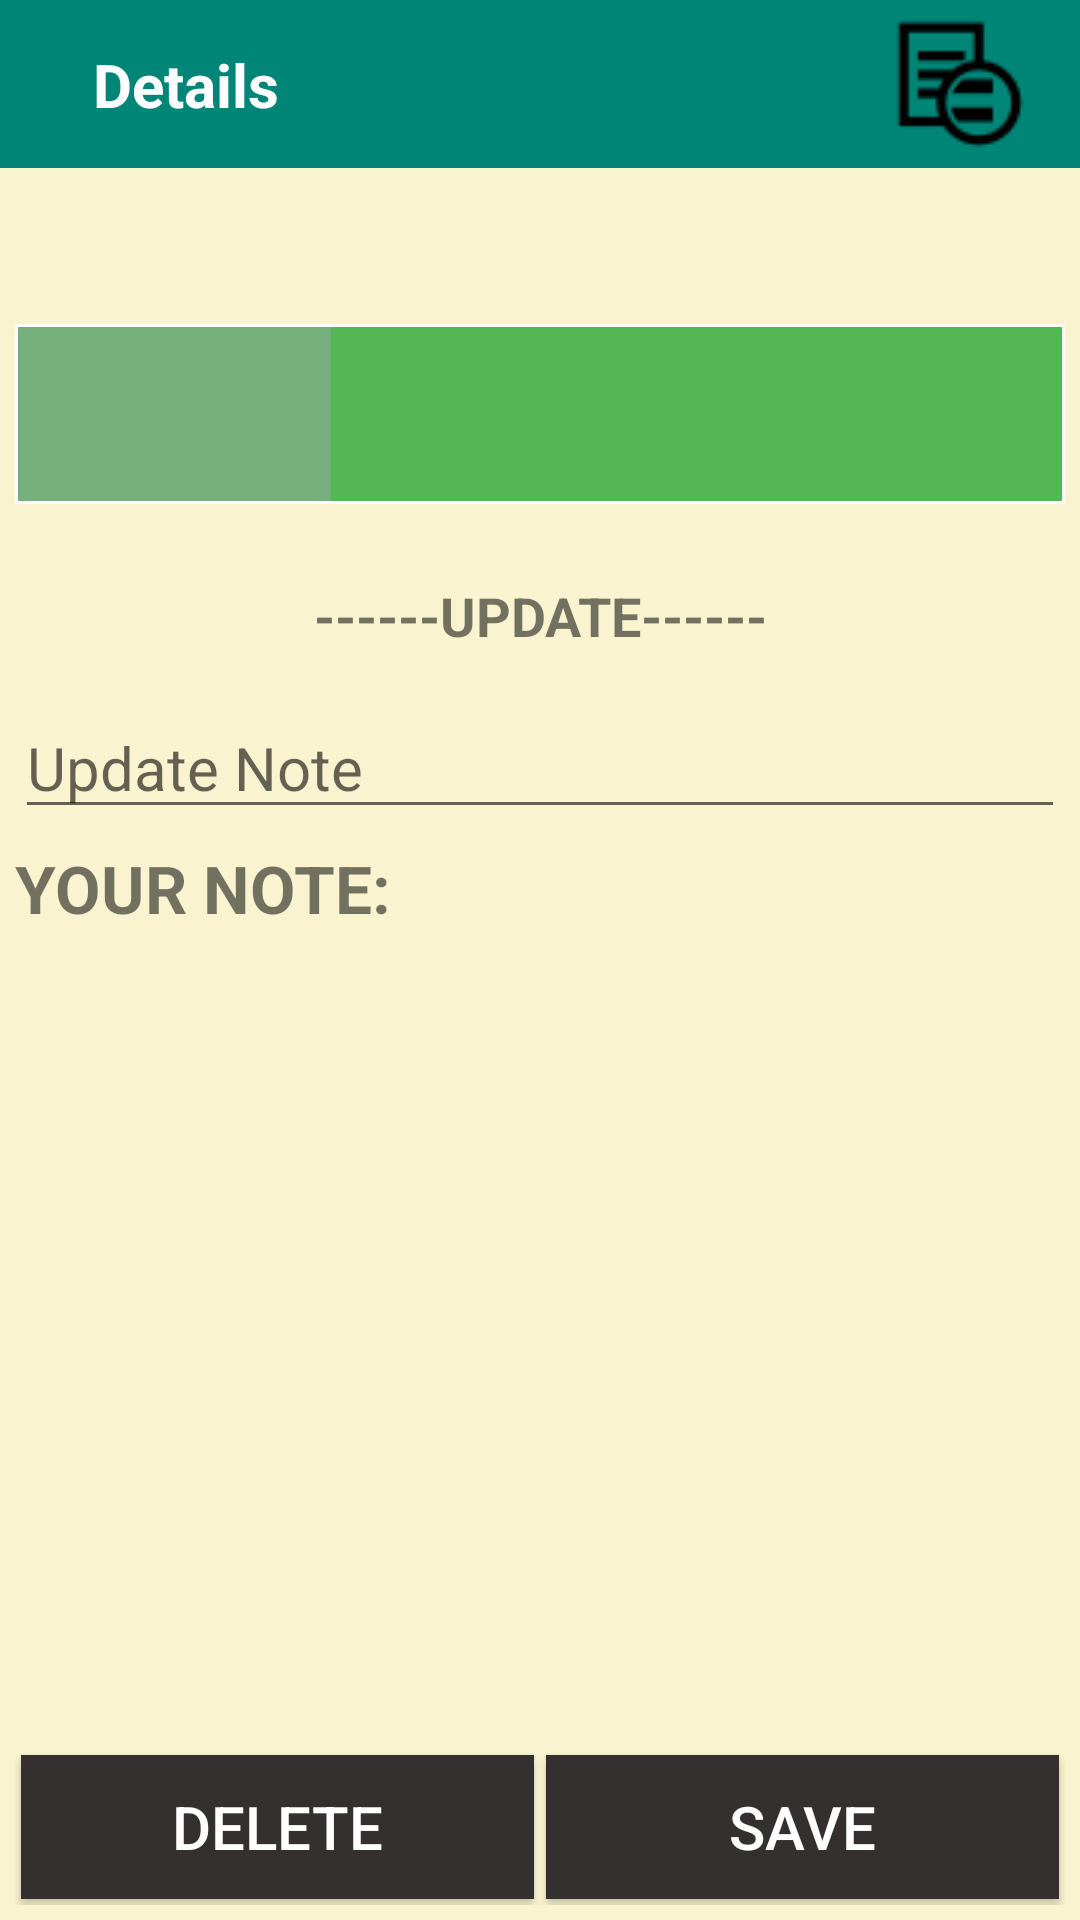

Produce the Android XML layout that renders to this screen, including the resource entries it uses.
<!-- AndroidManifest.xml: application theme AppTheme.NoActionBar -->
<!-- res/layout/activity_details.xml -->
<?xml version="1.0" encoding="utf-8"?>
<LinearLayout
    xmlns:android="http://schemas.android.com/apk/res/android"
    xmlns:tools="http://schemas.android.com/tools"
    android:layout_width="match_parent"
    android:layout_height="match_parent"
    android:background="@color/colorBackground"
    xmlns:app="http://schemas.android.com/apk/res-auto"
    android:orientation="vertical"
    tools:context=".ui.activities.detailsActivity.DetailsActivity">

    <include
        android:id="@+id/toolbarDetails"
        layout="@layout/toolbar_details" />

    <androidx.constraintlayout.widget.ConstraintLayout
        android:layout_width="match_parent"
        android:layout_height="match_parent"
        android:padding="@dimen/padding_dimen">

        <TextView
        android:id="@+id/textViewInformation"
        android:layout_width="match_parent"
        android:layout_height="wrap_content"
        app:layout_constraintTop_toTopOf="parent"
        app:layout_constraintStart_toStartOf="parent"
        app:layout_constraintEnd_toEndOf="parent"
        android:gravity="center"
        tools:text="Note created on 32/02/2058 at 25:61"
        android:textSize="20sp"
        android:textStyle="bold"
        android:layout_margin="10dp"/>

        <androidx.constraintlayout.widget.ConstraintLayout
            android:id="@+id/item"
            android:layout_width="match_parent"
            android:layout_height="@dimen/item_view_height"
            app:layout_constraintTop_toBottomOf="@id/textViewInformation"
            android:background="@color/colorWhite"
            android:padding="1dp"
            android:layout_marginTop="10dp">

            <TextView
                android:id="@+id/textViewSavedDate"
                android:layout_width="@dimen/match_constraint"
                android:layout_height="@dimen/match_constraint"
                app:layout_constraintTop_toTopOf="parent"
                app:layout_constraintBottom_toTopOf="@id/textViewSavedTime"
                app:layout_constraintStart_toStartOf="parent"
                app:layout_constraintEnd_toStartOf="@id/textViewSavedNote"
                android:gravity="center"
                android:background="@color/colorLightGreen"
                tools:text="@string/date"
                app:layout_constraintHorizontal_weight="0.3"/>

            <TextView
                android:id="@+id/textViewSavedTime"
                android:layout_width="@dimen/match_constraint"
                android:layout_height="@dimen/match_constraint"
                app:layout_constraintTop_toBottomOf="@id/textViewSavedDate"
                app:layout_constraintBottom_toBottomOf="parent"
                app:layout_constraintStart_toStartOf="parent"
                app:layout_constraintEnd_toStartOf="@id/textViewSavedNote"
                android:gravity="center"
                android:background="@color/colorLightGreen"
                tools:text="@string/time"
                app:layout_constraintHorizontal_weight="0.3"/>

            <TextView
                android:id="@+id/textViewSavedNote"
                android:layout_width="@dimen/match_constraint"
                android:layout_height="@dimen/match_constraint"
                app:layout_constraintTop_toTopOf="parent"
                app:layout_constraintBottom_toBottomOf="parent"
                app:layout_constraintStart_toEndOf="@id/textViewSavedDate"
                app:layout_constraintEnd_toEndOf="parent"
                android:background="@color/colorGreen"
                android:gravity="center"
                tools:text="@string/note"
                android:textSize="@dimen/item_note_size"
                app:layout_constraintHorizontal_weight="0.7"/>

        </androidx.constraintlayout.widget.ConstraintLayout>

        <TextView
            android:id="@+id/textViewEditDetails"
            android:layout_width="match_parent"
            android:layout_height="wrap_content"
            app:layout_constraintTop_toBottomOf="@id/item"
            app:layout_constraintStart_toStartOf="parent"
            app:layout_constraintEnd_toEndOf="parent"
            android:gravity="center"
            android:layout_marginTop="25dp"
            android:text="@string/edit_separator"
            android:textStyle="bold"
            android:textSize="@dimen/item_note_size"/>

        <EditText
            android:id="@+id/editTextEditNote"
            android:layout_width="match_parent"
            android:layout_height="wrap_content"
            app:layout_constraintTop_toBottomOf="@id/textViewEditDetails"
            app:layout_constraintStart_toStartOf="parent"
            app:layout_constraintEnd_toEndOf="parent"
            android:layout_marginTop="15dp"
            android:hint="@string/update_note"
            android:textSize="@dimen/tvText"
            android:inputType="text" />

        <ImageView
            android:id="@+id/imageViewCalendarDetails"
            android:layout_width="@dimen/match_constraint"
            android:layout_height="wrap_content"
            app:layout_constraintTop_toBottomOf="@id/editTextEditNote"
            app:layout_constraintStart_toStartOf="parent"
            app:layout_constraintEnd_toStartOf="@id/imageViewClockDetails"
            android:src="@drawable/calendar"
            android:background="#c3d5d7"/>

        <ImageView
            android:id="@+id/imageViewClockDetails"
            android:layout_width="@dimen/match_constraint"
            android:layout_height="wrap_content"
            app:layout_constraintTop_toBottomOf="@id/editTextEditNote"
            app:layout_constraintStart_toEndOf="@id/imageViewCalendarDetails"
            app:layout_constraintEnd_toEndOf="parent"
            android:src="@drawable/clock"
            android:background="#a4d2d7"/>

        <TextView
            android:id="@+id/textViewYourNoteDetails"
            android:layout_width="match_parent"
            android:layout_height="wrap_content"
            app:layout_constraintTop_toBottomOf="@id/imageViewCalendarDetails"
            app:layout_constraintStart_toStartOf="parent"
            android:text="@string/your_note"
            android:textSize="@dimen/tvTextHeader"
            android:textStyle="bold"
            android:layout_marginTop="5dp"/>

        <TextView
            android:id="@+id/textViewNotePreviewDetails"
            android:layout_width="match_parent"
            android:layout_height="wrap_content"
            app:layout_constraintTop_toBottomOf="@id/textViewYourNoteDetails"
            app:layout_constraintStart_toStartOf="parent"
            tools:text="@string/note_preview"
            android:textSize="@dimen/tvText"/>

        <TextView
            android:id="@+id/textViewDatePreviewDetails"
            android:layout_width="match_parent"
            android:layout_height="wrap_content"
            app:layout_constraintTop_toBottomOf="@id/textViewNotePreviewDetails"
            app:layout_constraintStart_toStartOf="parent"
            tools:text="@string/date_preview"
            android:textSize="@dimen/tvText"/>

        <TextView
            android:id="@+id/textViewTimePreviewDetails"
            android:layout_width="match_parent"
            android:layout_height="wrap_content"
            app:layout_constraintTop_toBottomOf="@id/textViewDatePreviewDetails"
            app:layout_constraintStart_toStartOf="parent"
            tools:text="@string/time_preview"
            android:textSize="@dimen/tvText"/>

        <Button
            android:id="@+id/buttonDeleteItem"
            android:layout_width="@dimen/match_constraint"
            android:layout_height="wrap_content"
            app:layout_constraintBottom_toBottomOf="parent"
            app:layout_constraintStart_toStartOf="parent"
            app:layout_constraintEnd_toStartOf="@id/buttonSaveChangedItem"
            android:text="@string/delete"
            android:textColor="@color/colorWhite"
            android:textSize="@dimen/text_size_btn_save"
            android:background="@color/colorBlackGrey"
            android:layout_margin="2dp"/>

        <Button
            android:id="@+id/buttonSaveChangedItem"
            android:layout_width="@dimen/match_constraint"
            android:layout_height="wrap_content"
            app:layout_constraintBottom_toBottomOf="parent"
            app:layout_constraintStart_toEndOf="@id/buttonDeleteItem"
            app:layout_constraintEnd_toEndOf="parent"
            android:text="@string/save"
            android:textColor="@color/colorWhite"
            android:textSize="@dimen/text_size_btn_save"
            android:background="@color/colorBlackGrey"
            android:layout_margin="2dp"/>

    </androidx.constraintlayout.widget.ConstraintLayout>

</LinearLayout>
<!-- res/layout/toolbar_details.xml (included above) -->
<?xml version="1.0" encoding="utf-8"?>
<com.google.android.material.appbar.AppBarLayout
    android:layout_height="wrap_content"
    android:layout_width="match_parent"
    android:theme="@style/AppTheme.AppBarOverlay"
    xmlns:app="http://schemas.android.com/apk/res-auto"
    xmlns:android="http://schemas.android.com/apk/res/android">

    <androidx.appcompat.widget.Toolbar
        android:id="@+id/toolbarDetailsToolbar"
        android:layout_width="match_parent"
        android:layout_height="?attr/actionBarSize"
        android:background="?attr/colorPrimary"
        app:popupTheme="@style/AppTheme.PopupOverlay" >

        <androidx.constraintlayout.widget.ConstraintLayout
            android:layout_width="match_parent"
            android:layout_height="match_parent">

            <TextView
                android:layout_width="wrap_content"
                android:layout_height="wrap_content"
                app:layout_constraintStart_toStartOf="parent"
                app:layout_constraintTop_toTopOf="parent"
                app:layout_constraintBottom_toBottomOf="parent"
                android:text="@string/details"
                android:textColor="@color/colorWhite"
                android:textSize="@dimen/size_text_action_bar"
                android:textStyle="bold"
                android:layout_marginStart="@dimen/margin_left_right_action_bar"/>

            <ImageView
                android:id="@+id/icon"
                android:layout_width="wrap_content"
                android:layout_height="@dimen/match_constraint"
                app:layout_constraintTop_toTopOf="parent"
                app:layout_constraintBottom_toBottomOf="parent"
                app:layout_constraintEnd_toEndOf="parent"
                android:src="@drawable/magnifier"
                android:layout_marginEnd="@dimen/margin_left_right_action_bar"/>

        </androidx.constraintlayout.widget.ConstraintLayout>

    </androidx.appcompat.widget.Toolbar>

</com.google.android.material.appbar.AppBarLayout>
<!-- resources referenced by this layout -->
<resources>
  <color name="colorBackground">#f9f3cf</color>
  <color name="colorBlackGrey">#353030</color>
  <color name="colorGreen">#52b754</color>
  <color name="colorLightGreen">#75af7b</color>
  <color name="colorWhite">#FFFFFF</color>
  <dimen name="item_note_size">18sp</dimen>
  <dimen name="item_view_height">60dp</dimen>
  <dimen name="margin_left_right_action_bar">15dp</dimen>
  <dimen name="match_constraint">0dp</dimen>
  <dimen name="padding_dimen">5dp</dimen>
  <dimen name="size_text_action_bar">20sp</dimen>
  <dimen name="text_size_btn_save">20sp</dimen>
  <dimen name="tvText">20sp</dimen>
  <dimen name="tvTextHeader">22sp</dimen>
  <!-- drawable magnifier: png bitmap (drawable, 896 bytes) -->
  <string name="date">Date</string>
  <string name="date_preview">Date:</string>
  <string name="delete">Delete</string>
  <string name="details">Details</string>
  <string name="edit_separator">------UPDATE------</string>
  <string name="note">Note</string>
  <string name="note_preview">Note:</string>
  <string name="save">Save</string>
  <string name="time">Time</string>
  <string name="time_preview">Time:</string>
  <string name="update_note">Update Note</string>
  <string name="your_note">YOUR NOTE:</string>
  <style name="AppTheme.AppBarOverlay" parent="ThemeOverlay.AppCompat.Dark.ActionBar" />
  <style name="AppTheme.PopupOverlay" parent="ThemeOverlay.AppCompat.Light" />
  <style name="AppTheme.NoActionBar">
          <item name="windowActionBar">false</item>
          <item name="windowNoTitle">true</item>
      </style>
</resources>
